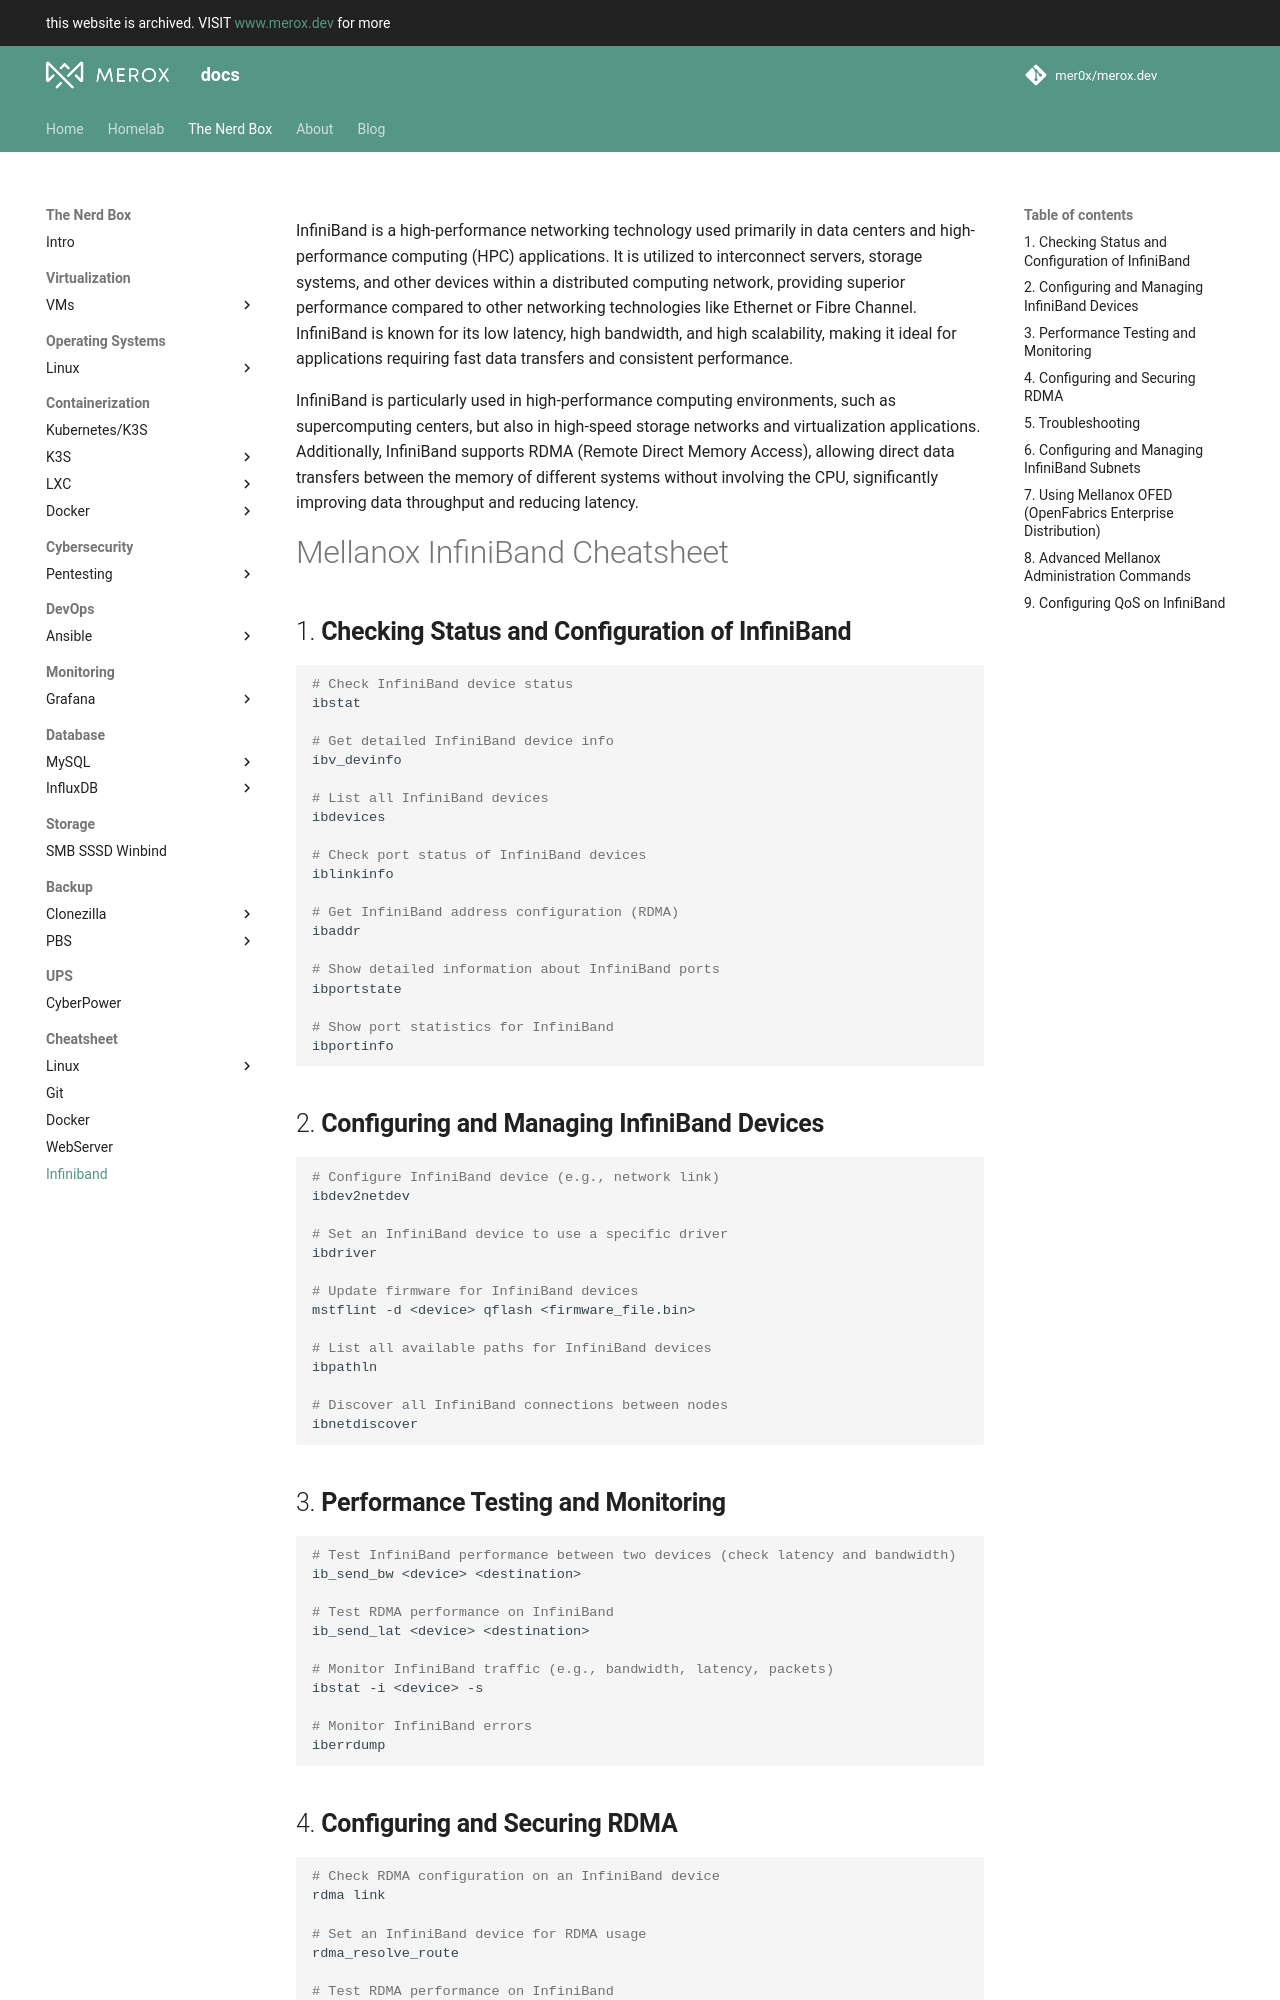

repository: mer0x/docs.merox.dev · page: operations/cheatsheet/Infiniband/mellanox_infiniband/index.html · generator: mkdocs

InfiniBand is a high-performance networking technology used primarily in data centers and high-performance computing (HPC) applications. It is utilized to interconnect servers, storage systems, and other devices within a distributed computing network, providing superior performance compared to other networking technologies like Ethernet or Fibre Channel. InfiniBand is known for its low latency, high bandwidth, and high scalability, making it ideal for applications requiring fast data transfers and consistent performance.

InfiniBand is particularly used in high-performance computing environments, such as supercomputing centers, but also in high-speed storage networks and virtualization applications. Additionally, InfiniBand supports RDMA (Remote Direct Memory Access), allowing direct data transfers between the memory of different systems without involving the CPU, significantly improving data throughput and reducing latency.


# Mellanox InfiniBand Cheatsheet

## 1. **Checking Status and Configuration of InfiniBand**

```bash
# Check InfiniBand device status
ibstat

# Get detailed InfiniBand device info
ibv_devinfo

# List all InfiniBand devices
ibdevices

# Check port status of InfiniBand devices
iblinkinfo

# Get InfiniBand address configuration (RDMA)
ibaddr

# Show detailed information about InfiniBand ports
ibportstate

# Show port statistics for InfiniBand
ibportinfo
```

## 2. **Configuring and Managing InfiniBand Devices**

```bash
# Configure InfiniBand device (e.g., network link)
ibdev2netdev

# Set an InfiniBand device to use a specific driver
ibdriver

# Update firmware for InfiniBand devices
mstflint -d <device> qflash <firmware_file.bin>

# List all available paths for InfiniBand devices
ibpathln

# Discover all InfiniBand connections between nodes
ibnetdiscover
```
